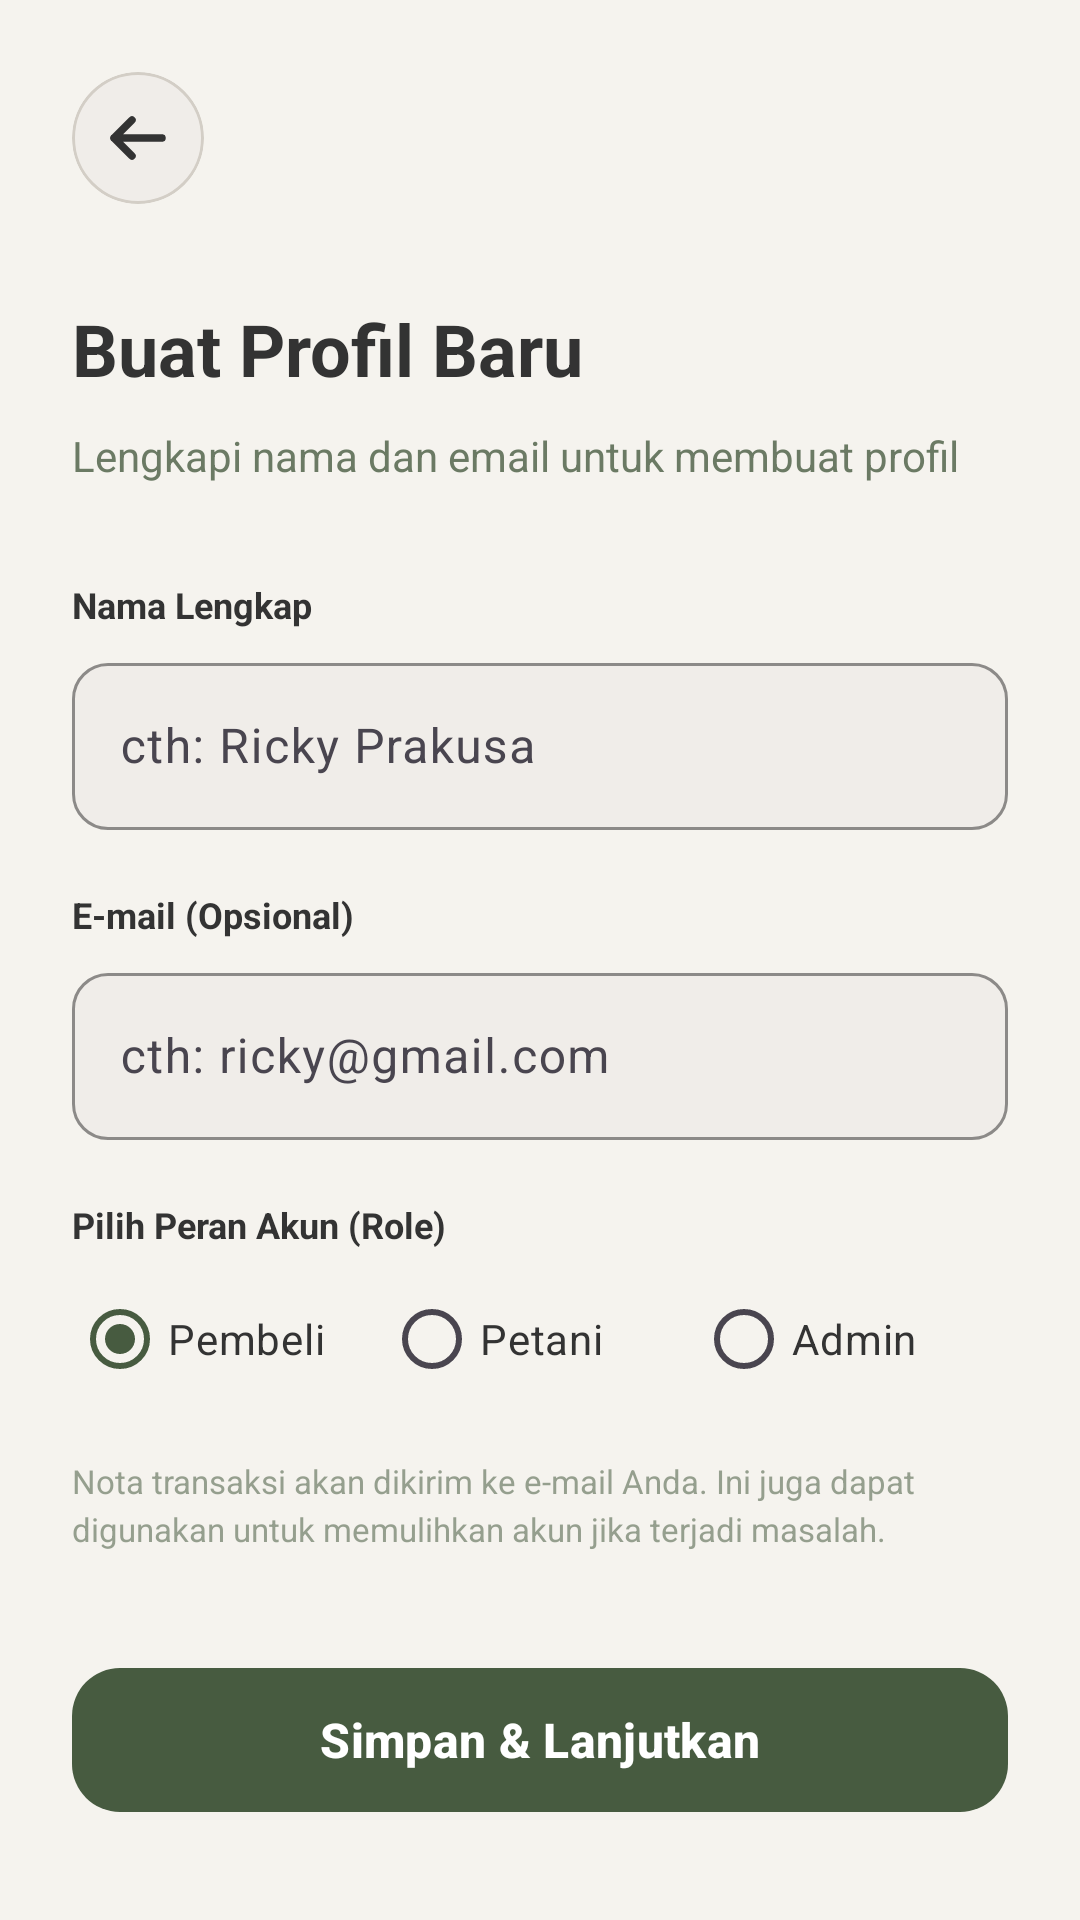

Reconstruct the res/layout file that produces this screen, plus the resources it refers to.
<!-- AndroidManifest.xml: application theme Theme.SupplyChainAgroSystem -->
<!-- res/layout/fragment_profile_setup.xml -->
<?xml version="1.0" encoding="utf-8"?>
<androidx.constraintlayout.widget.ConstraintLayout
    xmlns:android="http://schemas.android.com/apk/res/android"
    xmlns:app="http://schemas.android.com/apk/res-auto"
    android:layout_width="match_parent"
    android:layout_height="match_parent"
    android:background="@color/color_bg_warm"
    android:padding="24dp">

    
    <com.google.android.material.card.MaterialCardView
        android:id="@+id/btn_back"
        android:layout_width="44dp"
        android:layout_height="44dp"
        app:cardCornerRadius="22dp"
        app:cardElevation="0dp"
        app:strokeWidth="1dp"
        app:strokeColor="@color/color_border_grey"
        app:cardBackgroundColor="@color/color_surface_warm"
        app:layout_constraintTop_toTopOf="parent"
        app:layout_constraintStart_toStartOf="parent">

        <ImageView
            android:layout_width="24dp"
            android:layout_height="24dp"
            android:layout_gravity="center"
            android:src="@drawable/ic_back_arrow" />

    </com.google.android.material.card.MaterialCardView>

    
    <TextView
        android:id="@+id/text_header"
        android:layout_width="wrap_content"
        android:layout_height="wrap_content"
        android:layout_marginTop="32dp"
        android:text="Buat Profil Baru"
        android:textColor="@color/color_text_dark"
        android:textSize="24sp"
        android:textStyle="bold"
        app:layout_constraintTop_toBottomOf="@id/btn_back"
        app:layout_constraintStart_toStartOf="parent" />

    <TextView
        android:id="@+id/text_sub"
        android:layout_width="wrap_content"
        android:layout_height="wrap_content"
        android:layout_marginTop="10dp"
        android:text="Lengkapi nama dan email untuk membuat profil"
        android:textColor="@color/color_text_muted"
        android:textSize="14sp"
        app:layout_constraintTop_toBottomOf="@id/text_header"
        app:layout_constraintStart_toStartOf="parent" />

    
    <TextView
        android:id="@+id/lbl_name"
        android:layout_width="wrap_content"
        android:layout_height="wrap_content"
        android:layout_marginTop="32dp"
        android:text="Nama Lengkap"
        android:textColor="@color/color_text_dark"
        android:textSize="12sp"
        android:textStyle="bold"
        app:layout_constraintTop_toBottomOf="@id/text_sub"
        app:layout_constraintStart_toStartOf="parent" />

    
    <com.google.android.material.textfield.TextInputLayout
        android:id="@+id/layout_input_name"
        style="@style/Widget.Material3.TextInputLayout.OutlinedBox"
        android:layout_width="match_parent"
        android:layout_height="wrap_content"
        android:layout_marginTop="6dp"
        app:boxStrokeColor="@color/color_primary_green"
        app:boxStrokeWidth="1dp"
        app:boxStrokeWidthFocused="2dp"
        app:boxCornerRadiusTopStart="12dp"
        app:boxCornerRadiusTopEnd="12dp"
        app:boxCornerRadiusBottomStart="12dp"
        app:boxCornerRadiusBottomEnd="12dp"
        app:boxBackgroundColor="@color/color_surface_warm"
        app:layout_constraintTop_toBottomOf="@id/lbl_name">

        <com.google.android.material.textfield.TextInputEditText
            android:id="@+id/input_name"
            android:layout_width="match_parent"
            android:layout_height="wrap_content"
            android:hint="cth: Ricky Prakusa"
            android:textColorHint="@color/color_text_muted"
            android:textColor="@color/color_text_dark"
            android:inputType="textPersonName"
            android:singleLine="true" />

    </com.google.android.material.textfield.TextInputLayout>

    
    <TextView
        android:id="@+id/lbl_email"
        android:layout_width="wrap_content"
        android:layout_height="wrap_content"
        android:layout_marginTop="20dp"
        android:text="E-mail (Opsional)"
        android:textColor="@color/color_text_dark"
        android:textSize="12sp"
        android:textStyle="bold"
        app:layout_constraintTop_toBottomOf="@id/layout_input_name"
        app:layout_constraintStart_toStartOf="parent" />

    
    <com.google.android.material.textfield.TextInputLayout
        android:id="@+id/layout_input_email"
        style="@style/Widget.Material3.TextInputLayout.OutlinedBox"
        android:layout_width="match_parent"
        android:layout_height="wrap_content"
        android:layout_marginTop="6dp"
        app:boxStrokeColor="@color/color_primary_green"
        app:boxStrokeWidth="1dp"
        app:boxStrokeWidthFocused="2dp"
        app:boxCornerRadiusTopStart="12dp"
        app:boxCornerRadiusTopEnd="12dp"
        app:boxCornerRadiusBottomStart="12dp"
        app:boxCornerRadiusBottomEnd="12dp"
        app:boxBackgroundColor="@color/color_surface_warm"
        app:layout_constraintTop_toBottomOf="@id/lbl_email">

        <com.google.android.material.textfield.TextInputEditText
            android:id="@+id/input_email"
            android:layout_width="match_parent"
            android:layout_height="wrap_content"
            android:hint="cth: ricky@gmail.com"
            android:textColorHint="@color/color_text_muted"
            android:textColor="@color/color_text_dark"
            android:inputType="textEmailAddress"
            android:singleLine="true" />

    </com.google.android.material.textfield.TextInputLayout>

    
    <TextView
        android:id="@+id/lbl_role"
        android:layout_width="wrap_content"
        android:layout_height="wrap_content"
        android:layout_marginTop="20dp"
        android:text="Pilih Peran Akun (Role)"
        android:textColor="@color/color_text_dark"
        android:textSize="12sp"
        android:textStyle="bold"
        app:layout_constraintTop_toBottomOf="@id/layout_input_email"
        app:layout_constraintStart_toStartOf="parent" />

    
    <RadioGroup
        android:id="@+id/rg_role"
        android:layout_width="match_parent"
        android:layout_height="wrap_content"
        android:layout_marginTop="6dp"
        android:orientation="horizontal"
        app:layout_constraintTop_toBottomOf="@id/lbl_role"
        app:layout_constraintStart_toStartOf="parent">

        <RadioButton
            android:id="@+id/rb_buyer"
            android:layout_width="0dp"
            android:layout_height="wrap_content"
            android:layout_weight="1"
            android:text="Pembeli"
            android:textColor="@color/color_text_dark"
            android:checked="true"
            android:buttonTint="@color/color_primary_green" />

        <RadioButton
            android:id="@+id/rb_seller"
            android:layout_width="0dp"
            android:layout_height="wrap_content"
            android:layout_weight="1"
            android:text="Petani"
            android:textColor="@color/color_text_dark"
            android:buttonTint="@color/color_primary_green" />

        <RadioButton
            android:id="@+id/rb_admin"
            android:layout_width="0dp"
            android:layout_height="wrap_content"
            android:layout_weight="1"
            android:text="Admin"
            android:textColor="@color/color_text_dark"
            android:buttonTint="@color/color_primary_green" />

    </RadioGroup>

    
    <TextView
        android:id="@+id/text_desc"
        android:layout_width="match_parent"
        android:layout_height="wrap_content"
        android:layout_marginTop="16dp"
        android:text="Nota transaksi akan dikirim ke e-mail Anda. Ini juga dapat digunakan untuk memulihkan akun jika terjadi masalah."
        android:textColor="@color/color_text_muted"
        android:alpha="0.7"
        android:textSize="11sp"
        android:lineSpacingMultiplier="1.2"
        app:layout_constraintTop_toBottomOf="@id/rg_role" />

    
    <com.google.android.material.button.MaterialButton
        android:id="@+id/btn_continue"
        android:layout_width="match_parent"
        android:layout_height="56dp"
        android:layout_marginBottom="8dp"
        android:text="Simpan &amp; Lanjutkan"
        android:textColor="@color/white"
        android:textSize="16sp"
        android:textStyle="bold"
        android:enabled="false"
        app:backgroundTint="@color/color_primary_green"
        app:cornerRadius="16dp"
        app:layout_constraintBottom_toBottomOf="parent" />

</androidx.constraintlayout.widget.ConstraintLayout>
<!-- resources referenced by this layout -->
<resources>
  <color name="color_bg_warm">#F5F3EE</color>
  <color name="color_border_grey">#D3CEC6</color>
  <color name="color_primary_green">#475B40</color>
  <color name="color_surface_warm">#F0EDE9</color>
  <color name="color_text_dark">#333333</color>
  <color name="color_text_muted">#6B7A64</color>
  <color name="white">#FFFFFF</color>
  <!-- drawable ic_back_arrow (drawable) -->
  <vector xmlns:android="http://schemas.android.com/apk/res/android"
      android:width="24dp"
      android:height="24dp"
      android:viewportWidth="24"
      android:viewportHeight="24">
    <path
        android:pathData="M20,12H4M10,6l-6,6 6,6"
        android:strokeWidth="2.5"
        android:strokeColor="#333333"
        android:strokeLineCap="round"
        android:strokeLineJoin="round"/>
  </vector>
  <style name="Theme.SupplyChainAgroSystem" parent="Theme.Material3.Light.NoActionBar">
          
          <item name="colorPrimary">@color/color_primary_green</item>
          <item name="colorSecondary">@color/color_accent_terracotta</item>
          <item name="android:windowBackground">@color/color_bg_warm</item>
          <item name="android:statusBarColor">@color/transparent</item>
          <item name="android:navigationBarColor">@color/color_bg_warm</item>
      </style>
  <color name="color_accent_terracotta">#BE7C4A</color>
  <color name="transparent">#00000000</color>
</resources>
